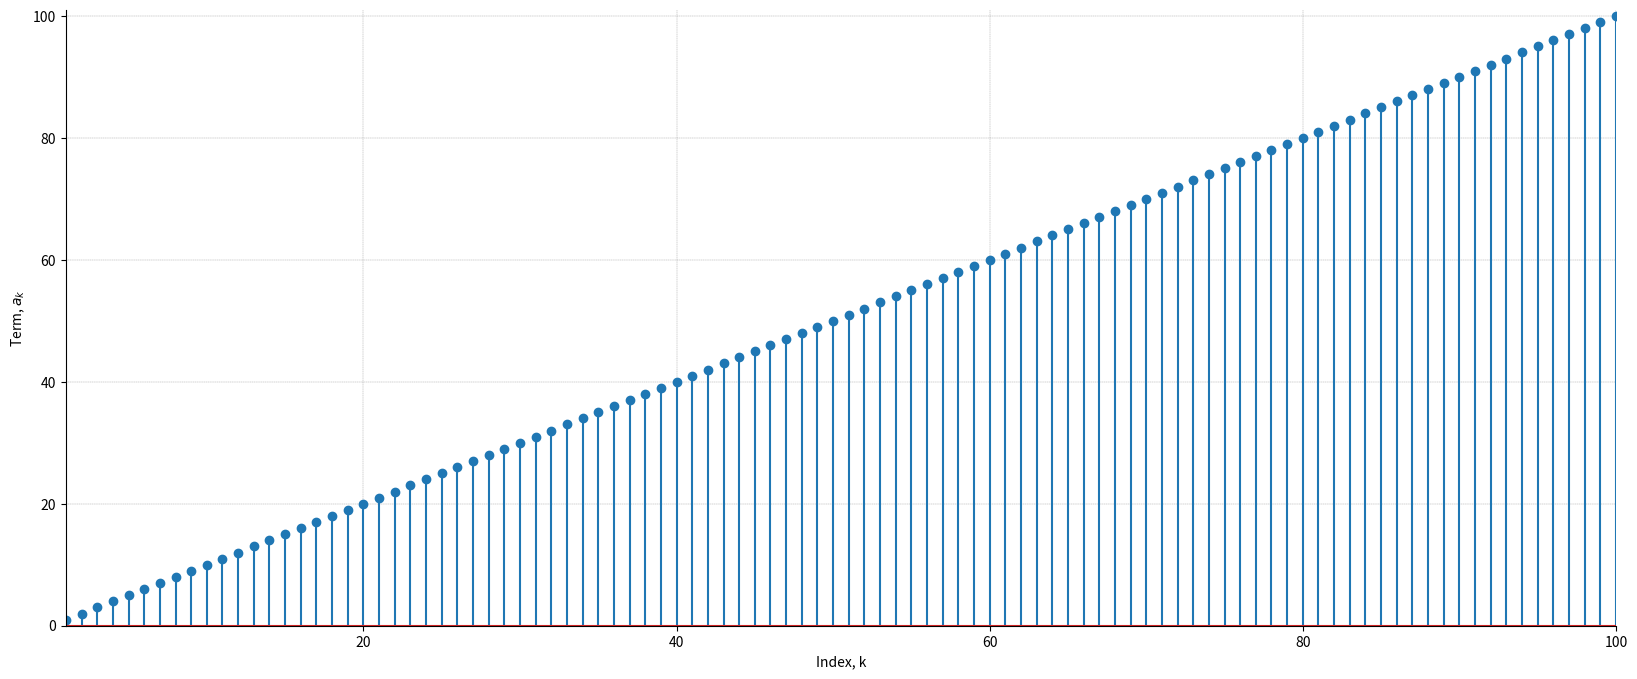
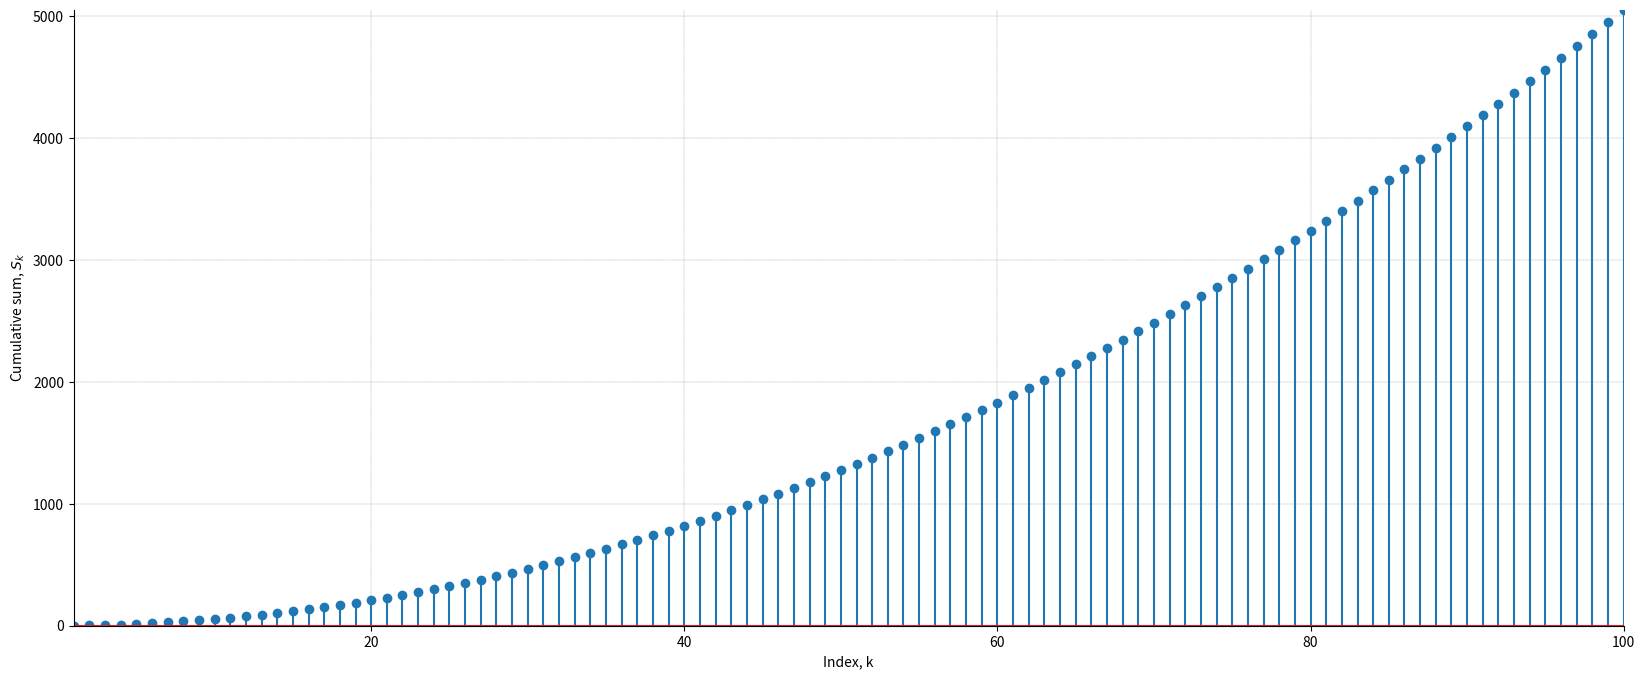

The script that saved these images, in order:

###############
# Authored by Weisheng Jiang
# Book 3  |  From Basic Arithmetic to Machine Learning
# Published and copyrighted by Tsinghua University Press
# Beijing, China, 2022
###############

# Bk3_Ch14_01

import numpy as np
from matplotlib import pyplot as plt

# Calculate sum of arithmetic progression sequence

def sum_AP(a, n, d):
    sum_ = (n * (a + a + (n - 1) * d)) / 2
    return sum_

a = 1    # initial term
n = 100  # number of terms
d = 1    # common difference

# Generate arithmetic progression, AP, sequence

AP_sequence = np.arange(a, a + n*d, d)
index       = np.arange(1, n + 1, 1)
print("AP sequence")
print(AP_sequence)

sum_result = sum_AP(a, n, d)
sum_result_2 = np.sum(AP_sequence)
print("Sum of AP sequence = " , sum_result)

fig, ax = plt.subplots(figsize=(20, 8))

plt.xlabel("Index, k") 
plt.ylabel("Term, $a_k$") 
plt.stem(index, AP_sequence) 
ax.grid(linestyle='--', linewidth=0.25, color=[0.5,0.5,0.5])
plt.xlim(index.min(),index.max())
plt.ylim(0,AP_sequence.max() + 1)
plt.gca().spines['right'].set_visible(False)
plt.gca().spines['top'].set_visible(False)

#%% cumulative sum

cumsum_AP = np.cumsum(AP_sequence)

fig, ax = plt.subplots(figsize=(20, 8))

plt.xlabel("Index, k") 
plt.ylabel("Cumulative sum, $S_k$") 
plt.stem(index, cumsum_AP) 
ax.grid(linestyle='--', linewidth=0.25, color=[0.5,0.5,0.5])
plt.xlim(index.min(),index.max())
plt.ylim(0,cumsum_AP.max() + 1)
plt.gca().spines['right'].set_visible(False)
plt.gca().spines['top'].set_visible(False)
